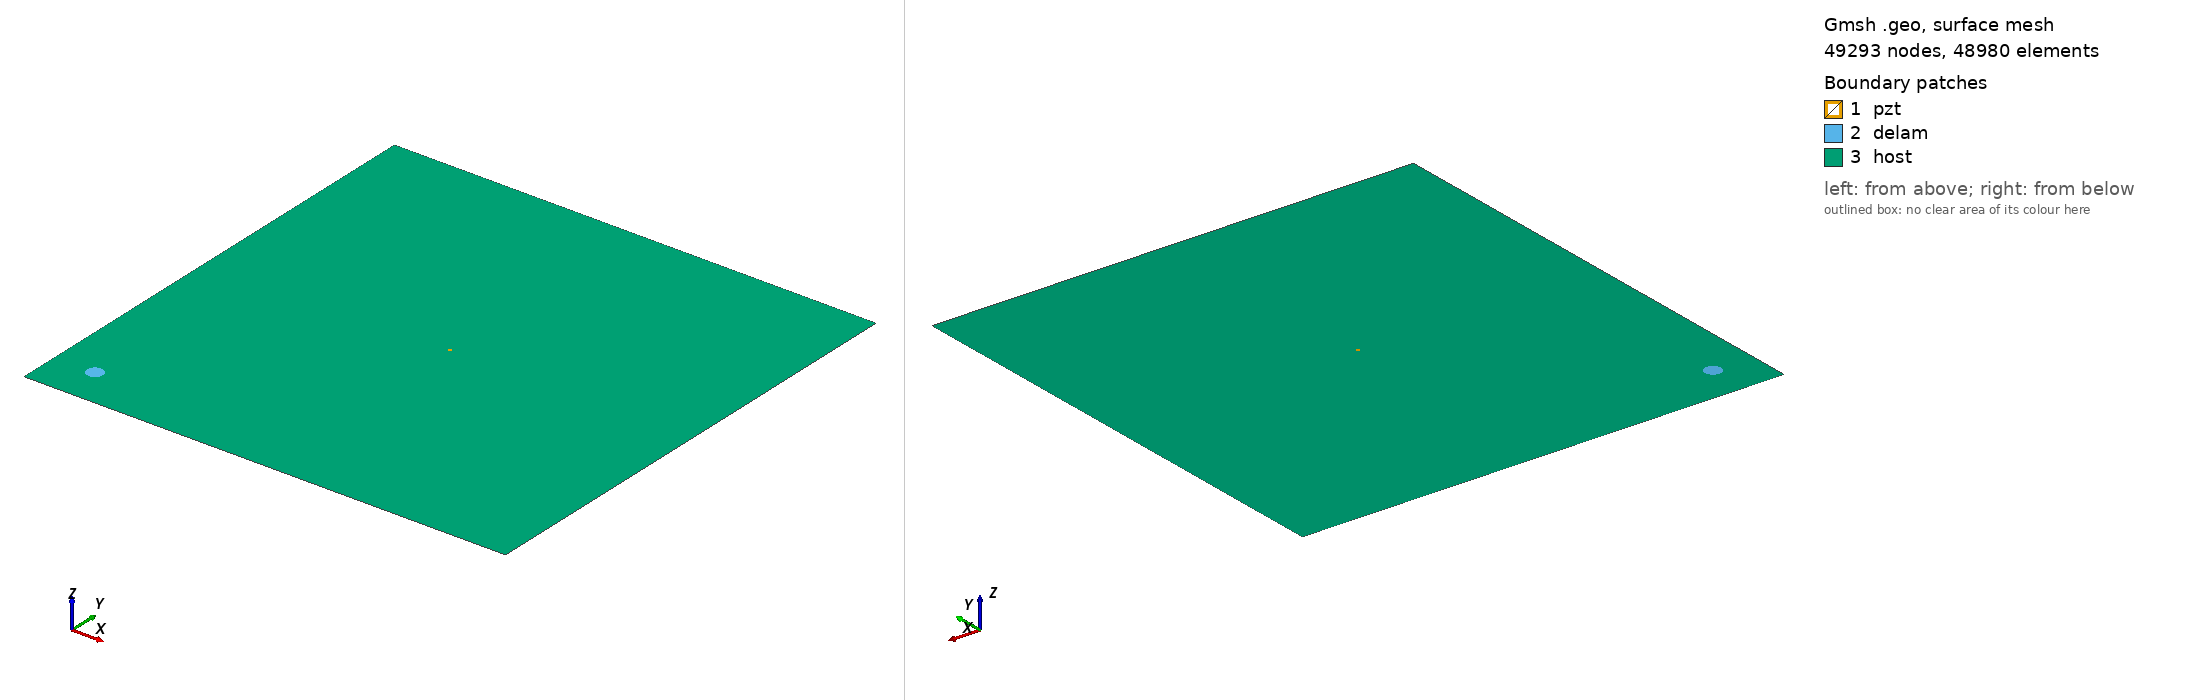

Gmsh geometry script, surface-meshed: 49293 nodes, 48980 surface elements. Boundary patches (legend numbers): 1 pzt, 2 delam, 3 host. Left view from above one corner, right view from below the opposite corner. Legend entries are the model's physical surfaces. The drawing asked Gmsh for element sizes between 1% and 20% of the model's largest extent; the script's own settings can give other sizes.

=== single_pzt_single_delam_large_plate_EWSHM2020.geo (drawn) ===
SetFactory("OpenCASCADE");
L=1.200000; 
W=1.200000; 
a=0.02; 
b=0.02; 
x=0.1; 
y=0.1; 
alpha=0; 
r=0.005000; 
xpzt=0.60000; 
ypzt=0.60000; 
//+
Point(1) = {0, 0, 0, 1.0};
//+
Point(2) = {L, 0, 0, 1.0};
//+
Point(3) = {L, W, 0, 1.0};
//+
Point(4) = {0, W, 0, 1.0};
//+
Line(1) = {1, 2};
//+
Line(2) = {2, 3};
//+
Line(3) = {3, 4};
//+
Line(4) = {4, 1};
//+
Circle(5) = {xpzt, ypzt, -0, r, 0, 2*Pi};
//+
Ellipse(6) = {x, y, -0, a, b, 0, 2*Pi};
//+
Rotate {{0, 0, 1}, {x, y, 0}, alpha} {
  Curve{6}; 
}
//+
Curve Loop(1) = {4, 1, 2, 3};
//+
Curve Loop(2) = {6};
//+
Curve Loop(3) = {5};
//+
Curve Loop(4) = {6};
//+
Curve Loop(5) = {5};
//+
Plane Surface(1) = {5};
//+
Plane Surface(2) = {4};
//+
Plane Surface(3) = {1, 2, 3};
//+
Point(9) = {xpzt, ypzt, 0, 1.0};
//+
Point{9} In Surface {1};// mesh node at centre of pzt
//+
Physical Surface("pzt") = {1};
//+
Physical Surface("delam") = {2};
//+
Physical Surface("host") = {3};

Mesh.Algorithm = 6; // Frontal
Mesh.CharacteristicLengthFactor = 0.065000;
Mesh.CharacteristicLengthMin = 0.001000;
Mesh.CharacteristicLengthMax = 0.200000;
Mesh.RecombineAll = 1; // Apply recombination algorithm
Mesh.SubdivisionAlgorithm = 1; // 1: all quadrangles
Mesh.Smoothing = 1;
